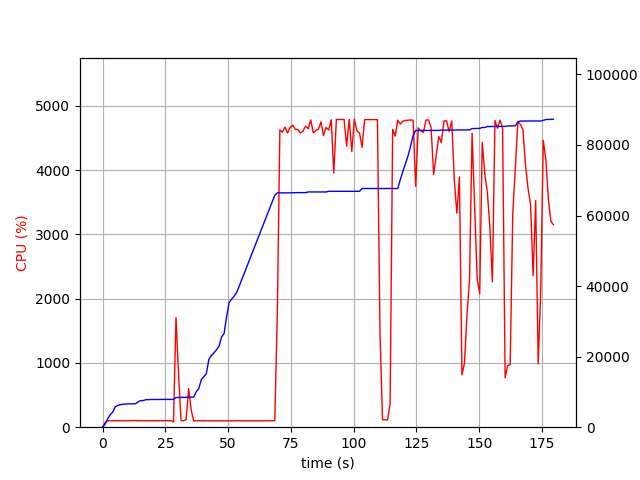

The table this chart was drawn from, first rows:
elapsed_time, nproc, cpu, mem_real, mem_virtual
3.695487976074219e-05, 1, 0.0, 8.609, 3186
1.006, 1, 72.5, 816.9, 1733
2.015, 1, 100.1, 2333, 4997
3.022, 1, 99.3, 3551, 6597
4.03, 1, 101.2, 4263, 6895
5.038, 1, 99.2, 5773, 8687
6.045, 1, 101.3, 6169, 8699
7.053, 1, 99.3, 6377, 8699
8.06, 1, 102.3, 6505, 8827
9.067, 1, 99.3, 6545, 8827
10.08, 1, 100.0, 6617, 8827
11.09, 1, 100.9, 6623, 8827
12.1, 1, 100.0, 6623, 8827
13.11, 1, 103.1, 6627, 8827
14.12, 1, 100.0, 7179, 10875
15.13, 1, 101.1, 7529, 10875
16.14, 1, 99.1, 7547, 10875
17.14, 1, 100.0, 7773, 10875
18.15, 1, 100.1, 7819, 10875
19.16, 1, 101.0, 7851, 10875
20.17, 1, 100.1, 7853, 10875
21.18, 1, 99.9, 7853, 10875
22.19, 1, 101.0, 7861, 10875
23.2, 1, 100.0, 7861, 10875
24.21, 1, 100.0, 7861, 10875
25.22, 1, 103.1, 7863, 10875
26.23, 1, 100.0, 7865, 10875
27.24, 1, 102.1, 7865, 10875
28.25, 2, 80.3, 7887, 11067
29.26, 1, 1705, 8408, 14899
30.27, 1, 827.3, 8442, 14944
31.27, 1, 101.2, 8449, 14944
32.28, 1, 100.2, 8449, 14944
33.29, 1, 119.2, 8451, 14944
34.3, 1, 601.2, 8482, 14944
35.31, 1, 268.6, 8482, 14944
36.31, 1, 100.3, 8562, 14944
37.32, 1, 99.3, 10094, 17696
38.33, 1, 100.3, 10936, 17696
39.33, 1, 99.2, 13490, 23056
40.34, 1, 99.3, 14334, 23056
41.35, 1, 101.2, 15162, 23312
42.36, 1, 99.3, 19278, 33552
43.36, 1, 100.2, 20308, 33552
44.37, 1, 99.1, 21064, 33892
45.38, 1, 100.0, 21948, 33892
46.39, 1, 100.1, 22941, 33892
47.4, 1, 100.1, 25577, 46588
48.41, 1, 99.1, 26555, 46588
49.42, 1, 100.1, 31397, 67068
50.43, 1, 100.0, 35359, 67068
51.44, 1, 99.0, 36335, 67068
52.45, 1, 100.0, 37165, 67516
53.46, 1, 100.0, 38223, 96216
54.47, 1, 101.1, 40053, 96728
55.48, 1, 98.9, 41891, 96728
56.49, 1, 100.1, 43731, 97400
57.5, 1, 99.1, 45561, 97400
58.51, 1, 100.0, 47403, 98208
59.52, 1, 100.1, 49237, 98208
... 118 more rows
